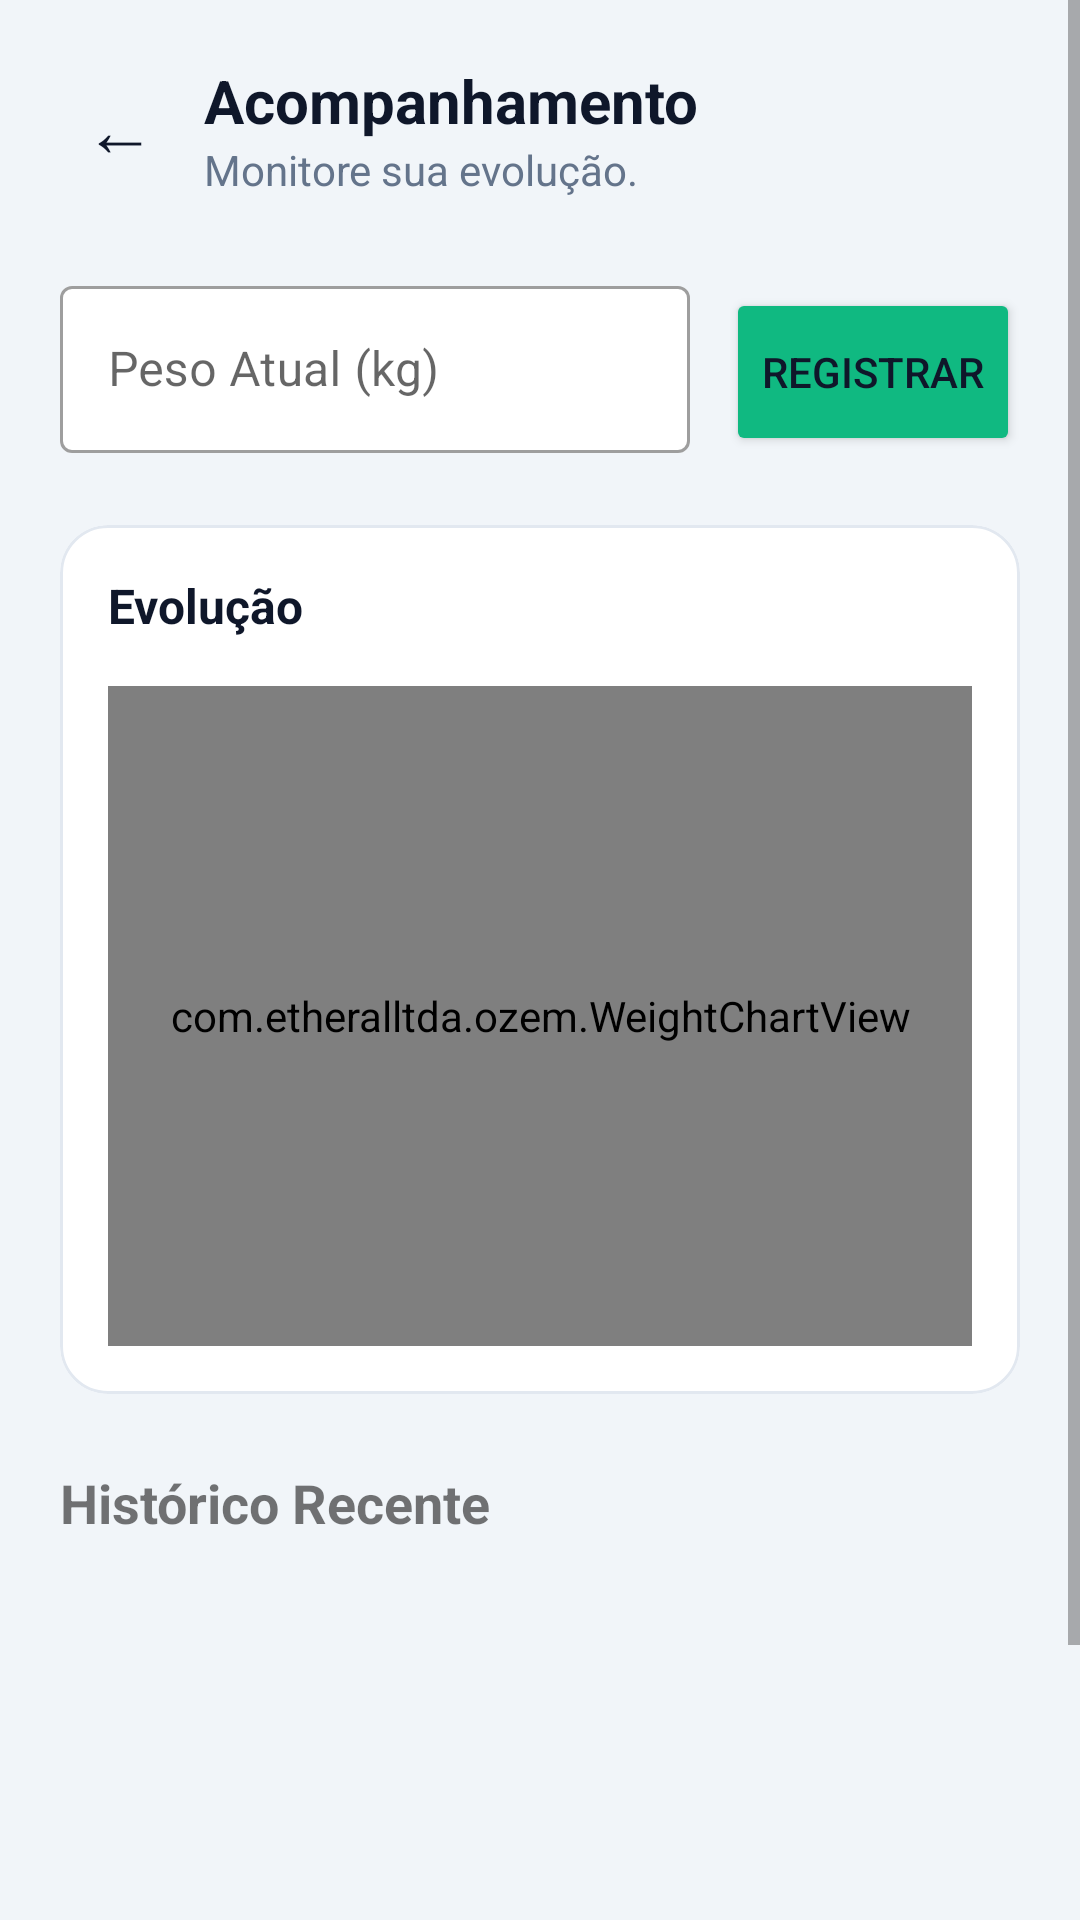

Produce the Android XML layout that renders to this screen, including the resource entries it uses.
<!-- AndroidManifest.xml: application theme Theme.Ozem -->
<!-- res/layout/activity_weight.xml -->
<?xml version="1.0" encoding="utf-8"?>
<ScrollView xmlns:android="http://schemas.android.com/apk/res/android"
    xmlns:app="http://schemas.android.com/apk/res-auto"
    xmlns:tools="http://schemas.android.com/tools"
    android:layout_width="match_parent"
    android:layout_height="match_parent"
    android:background="@color/ozem_background"
    android:fillViewport="true"
    tools:context=".WeightActivity">

    <LinearLayout
        android:layout_width="match_parent"
        android:layout_height="wrap_content"
        android:orientation="vertical"
        android:padding="20dp">

        <LinearLayout
            android:layout_width="match_parent"
            android:layout_height="wrap_content"
            android:orientation="horizontal"
            android:gravity="center_vertical"
            android:layout_marginBottom="24dp">

            <TextView
                android:id="@+id/btnBack"
                android:layout_width="40dp"
                android:layout_height="40dp"
                android:text="@string/text_arrow_back"
                android:textSize="24sp"
                android:gravity="center"
                android:textColor="@color/ozem_text_primary"
                android:background="?attr/selectableItemBackgroundBorderless"
                android:clickable="true"
                android:focusable="true"
                android:layout_marginEnd="8dp"/>

            <LinearLayout
                android:layout_width="0dp"
                android:layout_weight="1"
                android:layout_height="wrap_content"
                android:orientation="vertical">
                <TextView
                    android:id="@+id/txtWeightTitle"
                    android:layout_width="wrap_content"
                    android:layout_height="wrap_content"
                    android:text="@string/home_title_tracking"
                    android:textSize="20sp"
                    android:textStyle="bold"
                    android:textColor="@color/ozem_text_primary" />
                <TextView
                    android:id="@+id/txtWeightSubtitle"
                    android:layout_width="wrap_content"
                    android:layout_height="wrap_content"
                    android:text="@string/weight_header_subtitle"
                    android:textSize="14sp"
                    android:textColor="@color/ozem_text_secondary"/>
            </LinearLayout>
        </LinearLayout>

        <LinearLayout
            android:layout_width="match_parent"
            android:layout_height="wrap_content"
            android:orientation="horizontal"
            android:layout_marginBottom="24dp">

            <com.google.android.material.textfield.TextInputLayout
                android:layout_width="0dp"
                android:layout_weight="1"
                android:layout_height="wrap_content"
                android:hint="@string/weight_hint_input"
                app:boxBackgroundColor="@color/white"
                style="@style/Widget.MaterialComponents.TextInputLayout.OutlinedBox"
                android:layout_marginEnd="12dp">
                <com.google.android.material.textfield.TextInputEditText
                    android:id="@+id/edtWeight"
                    android:layout_width="match_parent"
                    android:layout_height="wrap_content"
                    android:inputType="numberDecimal"/>
            </com.google.android.material.textfield.TextInputLayout>

            <Button
                android:id="@+id/btnSaveWeight"
                android:layout_width="wrap_content"
                android:layout_height="56dp"
                android:text="@string/weight_btn_register"
                android:backgroundTint="@color/ozem_primary"
                app:cornerRadius="12dp"/>
        </LinearLayout>

        <com.google.android.material.card.MaterialCardView
            android:layout_width="match_parent"
            android:layout_height="wrap_content"
            app:cardCornerRadius="16dp"
            app:cardElevation="0dp"
            app:strokeColor="@color/ozem_card_stroke"
            app:strokeWidth="1dp"
            app:cardBackgroundColor="@color/white"
            android:layout_marginBottom="24dp">

            <LinearLayout
                android:layout_width="match_parent"
                android:layout_height="wrap_content"
                android:orientation="vertical"
                android:padding="16dp">

                <TextView
                    android:id="@+id/txtWeightChartTitle"
                    android:text="@string/weight_chart_header"
                    android:textStyle="bold"
                    android:textColor="@color/ozem_text_primary"
                    android:textSize="16sp"
                    android:layout_width="wrap_content"
                    android:layout_height="wrap_content"
                    android:layout_marginBottom="16dp"/>

                <com.etheralltda.ozem.WeightChartView
                    android:id="@+id/weightChart"
                    android:layout_width="match_parent"
                    android:layout_height="220dp"
                    android:background="@android:color/transparent" />
            </LinearLayout>
        </com.google.android.material.card.MaterialCardView>

        <TextView
            android:id="@+id/txtWeightListTitle"
            android:layout_width="wrap_content"
            android:layout_height="wrap_content"
            android:text="@string/weight_history_recent"
            android:textStyle="bold"
            android:textSize="18sp"
            android:layout_marginBottom="8dp"/>

        <androidx.recyclerview.widget.RecyclerView
            android:id="@+id/recyclerWeightHistory"
            android:layout_width="match_parent"
            android:layout_height="wrap_content"
            android:minHeight="150dp"/>

        <Button
            android:id="@+id/btnExportWeight"
            style="@style/Widget.MaterialComponents.Button.TextButton"
            android:layout_width="match_parent"
            android:layout_height="wrap_content"
            android:text="@string/weight_btn_export"
            android:textColor="@color/ozem_text_secondary"
            android:layout_marginTop="8dp"/>

    </LinearLayout>
</ScrollView>
<!-- resources referenced by this layout -->
<resources>
  <color name="ozem_background">#F1F5F9</color>
  <color name="ozem_card_stroke">#E2E8F0</color>
  <color name="ozem_primary">#10B981</color>
  <color name="ozem_text_primary">#0F172A</color>
  <color name="ozem_text_secondary">#64748B</color>
  <color name="white">#FFFFFF</color>
  <string name="home_title_tracking">Acompanhamento</string>
  <string name="text_arrow_back">←</string>
  <string name="weight_btn_export">Exportar Dados</string>
  <string name="weight_btn_register">Registrar</string>
  <string name="weight_chart_header">Evolução</string>
  <string name="weight_header_subtitle">Monitore sua evolução.</string>
  <string name="weight_hint_input">Peso Atual (kg)</string>
  <string name="weight_history_recent">Histórico Recente</string>
  <style name="Theme.Ozem" parent="Theme.MaterialComponents.DayNight.NoActionBar">
          <item name="colorPrimary">@color/emerald_primary</item>
          <item name="colorPrimaryVariant">@color/emerald_primary_dark</item>
          <item name="colorOnPrimary">@color/emerald_on_primary</item>
  
          <item name="colorSecondary">@color/emerald_primary_dark</item>
          <item name="colorOnSecondary">@color/emerald_on_primary</item>
  
          <item name="android:colorBackground">@color/emerald_background</item>
          <item name="colorSurface">@color/emerald_surface</item>
  
          <item name="android:statusBarColor">@color/emerald_primary_dark</item>
  
          <item name="android:textColorPrimary">@color/ozem_text_primary</item>
  
          <item name="materialButtonStyle">@style/Widget.MaterialComponents.Button</item>
      </style>
  <color name="emerald_primary">#10B981</color>
  <color name="emerald_primary_dark">#059669</color>
  <color name="emerald_on_primary">#FFFFFF</color>
  <color name="emerald_background">#F8FAFC</color>
  <color name="emerald_surface">#FFFFFF</color>
</resources>
